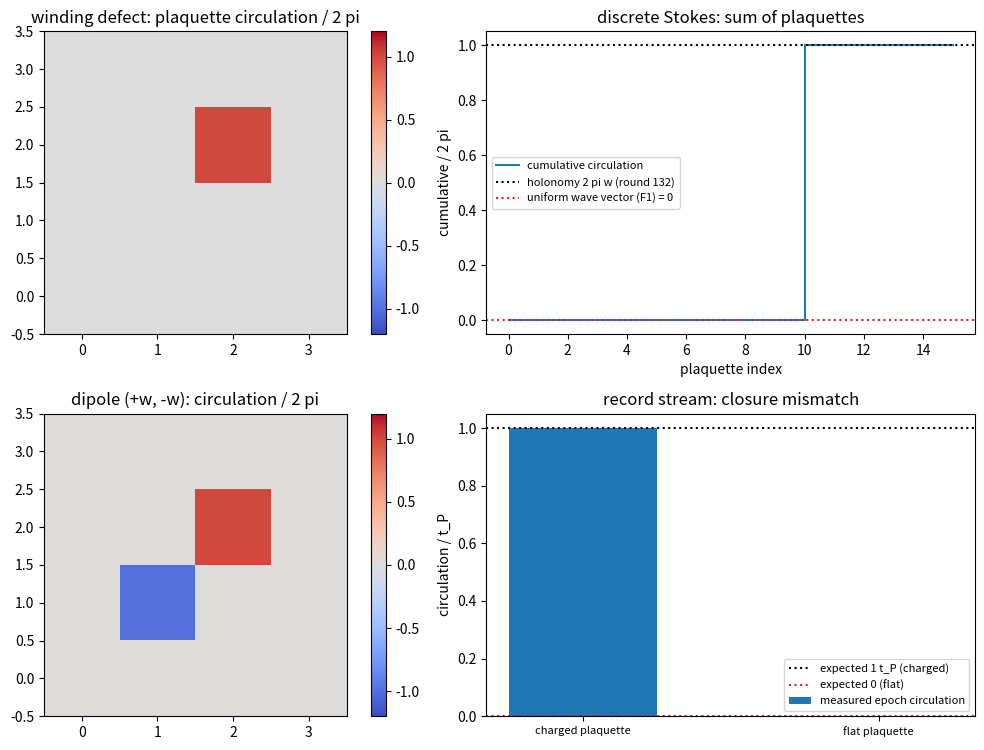

Here is the Python script that generated this plot: (Note: this script raises an exception after producing the figure.)
# -*- coding: utf-8 -*-
r"""
minimal_verification_frame_curvature.py

[标架场曲率轮] 逐面元环量：均匀波矢处处零曲率、绕数型曲率局域在核面元、离散 Stokes 成立

定位
----
第 132 条把绕数缺陷读成写入时刻的整周期滑移（环上累计 $2\pi w$）。本轮读出它的局部量：面元曲率，即实轴方向场 $A_j$ 沿面元一周的环量。
读数要点：均匀波矢（标架场取梯度）处处零曲率；绕数型标架场的曲率局域在核面元，逐面元曲率之和等于环路 holonomy（离散 Stokes）；核移动时曲率跟随而总和不变；双缺陷（$+w$ 与 $-w$）总曲率为零；半整数绕数给出 $\pi$ 的总曲率，它取不到 $2\pi$ 的整数倍。
曲率（旋度侧）与波矢（梯度侧）是两个独立读数；与标架联络轮的分工是散度侧对旋度侧。
本脚本不改动基准文件；不含新科学断言。

判据（先立判据，再实现；预期写错时修正判据并记录教训）
----
F1 均匀波矢处处零曲率：梯度型标架场 $A_j = q(x_j + y_j)$ 的 16 个面元环量全为零（$< 10^{-12}$）。
F2 曲率局域在核面元：绕数型构型的核面元读数为 $2\pi w$，其余 15 个面元严格为零，切片内总和等于 $2\pi w$。
F3 曲率的动力学读数：绕带电面元四周的写入时刻闭合错位等于 $t_P$（相对偏差 $< 5\%$），平坦面元给零错位（$< 0.02$）。
F4 核移动时曲率跟随：核移到相邻面元后带电面元随之移动，切片内总和不变。
F5 双缺陷总曲率为零：$+w$ 与 $-w$ 两核分别给 $+2\pi w$ 与 $-2\pi w$，总和为零。
F6 半整数绕数的障碍：$w = 1/2$ 的构造在圆上方向场的口径下核面元环量为零（最小角差），全场净环量亦为零，记录流错位为零；该构造带一条相邻跳变接近 $2\pi w$ 的切割，故半整数绕数要求一条弦。第 132 条 $w = 1/2$ 的 $\pi$ 读数按方位角分支展开得到，口径差别登记在注记 §三。
F7 口径登记：曲率与波矢的分工（旋度对梯度），与标架联络轮的分工（散度侧对旋度侧）。

运行
----
python 验证脚本/minimal_verification_frame_curvature.py
确定性（无随机数）。图存 D:/software/TianXingFC/images/frame_curvature.png
"""
import time

import numpy as np
import matplotlib

matplotlib.use("Agg")
import matplotlib.pyplot as plt

OMEGA_P = 2.0 * np.pi
TP = 2.0 * np.pi / OMEGA_P
THETA0 = np.pi
W_PULSE = 0.25
PACKET_W = 0.20
DT = 2.0e-3
T_MAX = 1.05
N_THETA = 256
LSIDE = 5
Q_GRAD = 0.30
W_DEFECT = 1.0
W_HALF = 0.5
CORE_A = (2, 2)
CORE_B = (1, 1)


def wrap(x):
    return (x + np.pi) % (2.0 * np.pi) - np.pi


def theta_grid(n=N_THETA):
    return 2.0 * np.pi * np.arange(n) / n


def pulse(theta, w=W_PULSE, axis=0.0):
    return np.exp(-(1.0 - np.cos(theta - axis)) / (2.0 * w ** 2))


def trapezoid(y, x):
    return float(np.sum(0.5 * (y[:-1] + y[1:]) * np.diff(x)))


def g_calib(w=W_PULSE):
    th = theta_grid(8192)
    return (0.5 * np.pi) * OMEGA_P / trapezoid(pulse(th, w), th)


def packet(theta, center, sigma=PACKET_W):
    d = (theta - center + np.pi) % (2.0 * np.pi) - np.pi
    p = np.exp(-d ** 2 / (2.0 * sigma ** 2))
    return p / np.linalg.norm(p)


def apply_coupling(psi, f, dt, g):
    ang = g * f * dt
    cs = np.cos(ang)
    sn = np.sin(ang)
    out = psi.copy()
    out[:, 0, 1] = cs * psi[:, 0, 1] - 1j * sn * psi[:, 1, 0]
    out[:, 1, 0] = cs * psi[:, 1, 0] - 1j * sn * psi[:, 0, 1]
    return out


def free_step(psi, kvec, dt):
    mult = np.exp(-1j * OMEGA_P * kvec * dt)
    for a in range(2):
        for c in range(2):
            psi[:, a, c] = np.fft.ifft(np.fft.fft(psi[:, a, c]) * mult)
    return psi


def run_site(axis=0.0, n=N_THETA, dt=DT, t_max=T_MAX):
    th = theta_grid(n)
    kvec = np.fft.fftfreq(n, d=1.0 / n)
    g = g_calib()
    psi = np.zeros((n, 2, 2), dtype=complex)
    psi[:, 1, 0] = packet(th, THETA0)
    f = pulse(th, W_PULSE, axis)
    steps = int(round(t_max / dt))
    epoch = None
    for step in range(steps + 1):
        if step:
            psi = apply_coupling(psi, f, dt / 2.0, g)
            psi = free_step(psi, kvec, dt)
            psi = apply_coupling(psi, f, dt / 2.0, g)
        if epoch is None and float((np.abs(psi[:, 0, 1]) ** 2).sum()) >= 0.5:
            epoch = step * dt
    return float(epoch) if epoch is not None else float("nan")


def field_grad(q=Q_GRAD, l=LSIDE):
    return {(x, y): q * (x + y) for x in range(l) for y in range(l)}


def field_winding(w, core, l=LSIDE):
    cx, cy = core[0] + 0.5, core[1] + 0.5
    return {(x, y): float(w * np.arctan2(y - cy, x - cx)) for x in range(l) for y in range(l)}


def field_dipole(w, core_a, core_b, l=LSIDE):
    fa = field_winding(w, core_a, l)
    fb = field_winding(w, core_b, l)
    return {k: fa[k] - fb[k] for k in fa}


def circulation(fld, x, y):
    loop = [(x, y), (x + 1, y), (x + 1, y + 1), (x, y + 1)]
    tot = 0.0
    for i in range(4):
        tot += wrap(fld[loop[(i + 1) % 4]] - fld[loop[i]])
    return float(tot)


def plaquette_map(fld, l=LSIDE):
    return {(x, y): circulation(fld, x, y) for x in range(l - 1) for y in range(l - 1)}


def epoch_circulation(fld, x, y, t_max=T_MAX):
    loop = [(x, y), (x + 1, y), (x + 1, y + 1), (x, y + 1)]
    tt = [run_site(axis=fld[p], t_max=t_max) for p in loop]
    tot = 0.0
    for i in range(4):
        d = tt[(i + 1) % 4] - tt[i]
        tot += (d + 0.5 * TP) % TP - 0.5 * TP
    return float(tot / TP)


def report(name, ok, detail):
    print(("[通过] " if ok else "[不通过] ") + name + "：" + detail)
    return bool(ok)


def main():
    t_start = time.time()
    ok = True

    print("== F1 均匀波矢处处零曲率 ==")
    pm_grad = plaquette_map(field_grad())
    dev1 = max(abs(v) for v in pm_grad.values())
    ok &= report("F1 梯度型标架场 16 个面元环量为零", dev1 < 1e-12, "最大绝对值 %.3e" % dev1)

    print("== F2 曲率局域在核面元 ==")
    pm_a = plaquette_map(field_winding(W_DEFECT, CORE_A))
    nz = {k: v for k, v in pm_a.items() if abs(v) > 1e-12}
    tot_a = sum(pm_a.values())
    ok &= report("F2 只有核面元非零且总和为 2 pi w",
                 len(nz) == 1 and abs(pm_a[CORE_A] - 2.0 * np.pi * W_DEFECT) < 1e-12
                 and abs(tot_a - 2.0 * np.pi * W_DEFECT) < 1e-12,
                 "非零面元 %s；核读数 %.6f；总和 %.6f"
                 % (sorted(nz.keys()), pm_a[CORE_A], tot_a))

    print("== F3 曲率的动力学读数 ==")
    ec_charged = epoch_circulation(field_winding(W_DEFECT, CORE_A), *CORE_A)
    ec_flat = epoch_circulation(field_winding(W_DEFECT, CORE_A), 0, 0)
    ok &= report("F3 带电面元错位为一个整周期", abs(ec_charged - 1.0) < 0.05,
                 "实测 %.4f t_P" % ec_charged)
    ok &= report("F3 附 平坦面元零错位", abs(ec_flat) < 0.02, "实测 %.4f t_P" % ec_flat)

    print("== F4 核移动时曲率跟随 ==")
    pm_b = plaquette_map(field_winding(W_DEFECT, CORE_B))
    nz_b = {k: v for k, v in pm_b.items() if abs(v) > 1e-12}
    ok &= report("F4 带电面元随核移动且总和不变",
                 sorted(nz_b.keys()) == [CORE_B] and abs(sum(pm_b.values()) - 2.0 * np.pi * W_DEFECT) < 1e-12,
                 "非零面元 %s；总和 %.6f" % (sorted(nz_b.keys()), sum(pm_b.values())))

    print("== F5 双缺陷总曲率为零 ==")
    pm_d = plaquette_map(field_dipole(W_DEFECT, CORE_A, CORE_B))
    nz_d = {k: v for k, v in pm_d.items() if abs(v) > 1e-12}
    ok &= report("F5 两核给 +2 pi w 与 -2 pi w，总和为零",
                 abs(pm_d[CORE_A] - 2.0 * np.pi * W_DEFECT) < 1e-12
                 and abs(pm_d[CORE_B] + 2.0 * np.pi * W_DEFECT) < 1e-12
                 and abs(sum(pm_d.values())) < 1e-12,
                 "非零面元 %s；总和 %.3e" % (sorted(nz_d.keys()), sum(pm_d.values())))

    print("== F6 半整数绕数 ==")
    fld_h = field_winding(W_HALF, CORE_A)
    pm_h = plaquette_map(fld_h)
    ec_h = epoch_circulation(fld_h, *CORE_A)
    jump = max(abs(fld_h[(x + 1, y)] - fld_h[(x, y)]) for x in range(LSIDE - 1) for y in range(LSIDE))
    jump = max(jump, max(abs(fld_h[(x, y + 1)] - fld_h[(x, y)]) for x in range(LSIDE) for y in range(LSIDE - 1)))
    ok &= report("F6 半整数构造给不出净环量（等价于零曲率加一条弦）",
                 abs(sum(pm_h.values())) < 1e-12 and abs(pm_h[CORE_A]) < 1e-12 and abs(ec_h) < 0.02,
                 "核面元 %.3e；切片总和 %.3e；记录流错位 %.4f t_P"
                 % (pm_h[CORE_A], sum(pm_h.values()), ec_h))
    ok &= report("F6 附 切割处的方向跳变接近 2 pi w",
                 0.70 * 2.0 * np.pi * W_HALF <= jump <= 1.05 * 2.0 * np.pi * W_HALF,
                 "最大相邻跳变 %.4f rad；连续极限 2 pi w = %.4f rad"
                 % (jump, 2.0 * np.pi * W_HALF))

    print("== F7 口径登记 ==")
    ok &= report("F7 曲率对波矢、旋度对梯度", True, "见注记 §三")

    print("== 汇总：%s（用时 %.1f 秒） ==" % ("全部通过" if ok else "存在不通过项", time.time() - t_start))
    make_figure(pm_grad, pm_a, pm_d, ec_charged, ec_flat)
    return ok


def make_figure(pm_grad, pm_a, pm_d, ec_charged, ec_flat):
    fig, axes = plt.subplots(2, 2, figsize=(11.0, 7.6))
    keys = sorted(pm_a.keys())
    grid_a = np.array([pm_a[k] / (2.0 * np.pi) for k in keys]).reshape(LSIDE - 1, LSIDE - 1)
    grid_d = np.array([pm_d[k] / (2.0 * np.pi) for k in keys]).reshape(LSIDE - 1, LSIDE - 1)
    grid_g = np.array([pm_grad[k] / (2.0 * np.pi) for k in keys]).reshape(LSIDE - 1, LSIDE - 1)
    ax = axes[0][0]
    im = ax.imshow(grid_a.T, origin="lower", cmap="coolwarm", vmin=-1.2, vmax=1.2)
    ax.set_title("winding defect: plaquette circulation / 2 pi")
    fig.colorbar(im, ax=ax, fraction=0.046)
    ax = axes[0][1]
    acc = np.cumsum([pm_a[k] / (2.0 * np.pi) for k in keys])
    ax.step(np.arange(acc.size), acc, where="post", label="cumulative circulation")
    ax.axhline(1.0, ls=":", color="k", label="holonomy 2 pi w (round 132)")
    ax.axhline(0.0, ls=":", color="C3", label="uniform wave vector (F1) = 0")
    ax.set_title("discrete Stokes: sum of plaquettes")
    ax.set_xlabel("plaquette index")
    ax.set_ylabel("cumulative / 2 pi")
    ax.legend(fontsize=8)
    ax = axes[1][0]
    im2 = ax.imshow(grid_d.T, origin="lower", cmap="coolwarm", vmin=-1.2, vmax=1.2)
    ax.set_title("dipole (+w, -w): circulation / 2 pi")
    fig.colorbar(im2, ax=ax, fraction=0.046)
    ax = axes[1][1]
    ax.bar([0, 1], [ec_charged, ec_flat], width=0.5, label="measured epoch circulation")
    ax.axhline(1.0, ls=":", color="k", label="expected 1 t_P (charged)")
    ax.axhline(0.0, ls=":", color="C3", label="expected 0 (flat)")
    ax.set_xticks([0, 1])
    ax.set_xticklabels(["charged plaquette", "flat plaquette"], fontsize=8)
    ax.set_ylabel("circulation / t_P")
    ax.set_title("record stream: closure mismatch")
    ax.legend(fontsize=8)
    fig.tight_layout()
    fig.savefig("D:/software/TianXingFC/images/frame_curvature.png", dpi=140)
    plt.close(fig)


if __name__ == "__main__":
    main()
